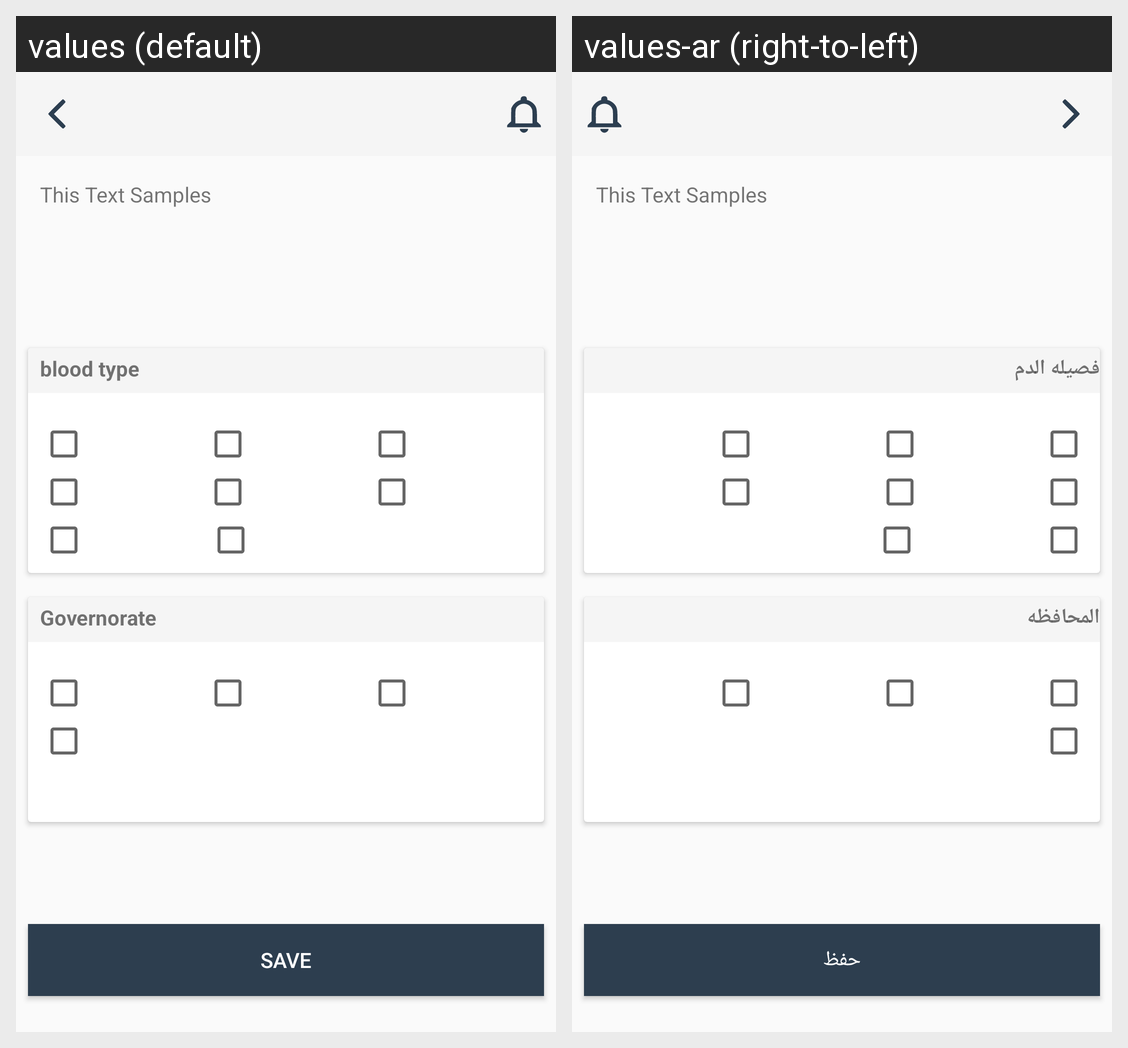

The Android screen above is rendered under two locales of the same app. Produce the string resources it draws, with the default and per-locale values.
Android screen res/layout/fragment_navigationcycle_notification.xml rendered under 2 locales, left to right: values (default), values-ar (right-to-left). Device: Nexus 5 (rendered at 1080×1920; each locale shown at half size, 540×960, under a caption strip naming it); theme AppTheme.
Strings drawn on this screen, with the default value and each locale's value (text and hints the layout hard-codes, and strings that could not be matched under every locale, appear in the picture but are not listed):

blood_type
  values: blood type
  values-ar: فصيله الدم

governorate
  values: Governorate
  values-ar: المحافظه

save
  values: Save
  values-ar: حفظ
